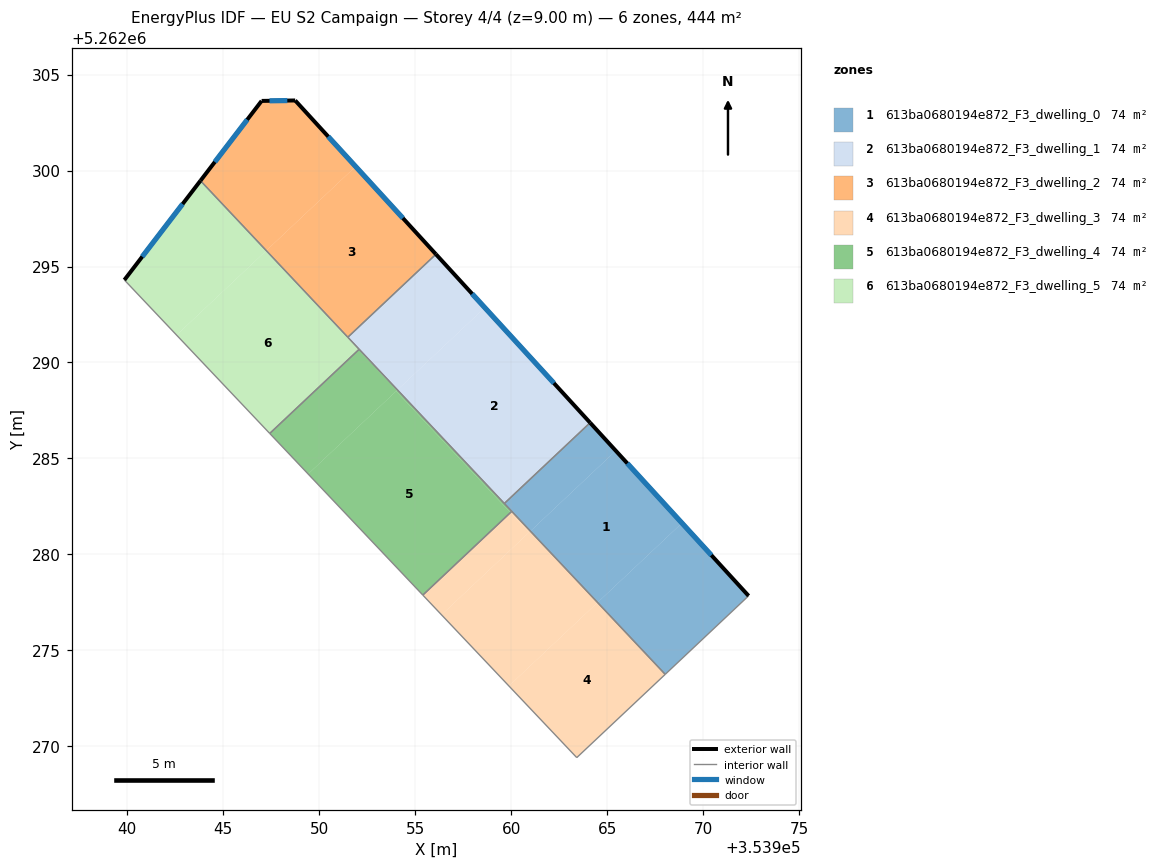
=== STOREY PLAN SPEC (per zone: floor XY polygon, exterior-wall plan segments, windows/doors) ===
zone 1: 613ba0680194e872_F3_dwelling_0  (74.0 m²)
  floor: (353965.45, 5262285.40) (353968.90, 5262281.63) (353964.50, 5262277.50) (353961.00, 5262281.21)
  floor: (353968.90, 5262281.63) (353972.37, 5262277.84) (353968.03, 5262273.75) (353964.50, 5262277.50)
  floor: (353964.11, 5262286.86) (353965.45, 5262285.40) (353961.00, 5262281.21) (353959.65, 5262282.66)
  exterior wall: (353972.37, 5262277.84) – (353964.11, 5262286.86)  [12.2 m]
    window: (353970.43, 5262279.96) – (353966.05, 5262284.74)  [10.3 m²]
  interior walls: 4
zone 2: 613ba0680194e872_F3_dwelling_1  (74.0 m²)
  floor: (353958.63, 5262292.86) (353964.11, 5262286.86) (353959.65, 5262282.66) (353954.08, 5262288.57)
  floor: (353956.08, 5262295.64) (353958.63, 5262292.86) (353954.08, 5262288.57) (353951.49, 5262291.32)
  exterior wall: (353964.11, 5262286.86) – (353956.08, 5262295.64)  [11.9 m]
    window: (353962.23, 5262288.92) – (353957.97, 5262293.58)  [10.0 m²]
  interior walls: 4
zone 3: 613ba0680194e872_F3_dwelling_2  (74.0 m²)
  floor: (353951.90, 5262300.21) (353956.08, 5262295.64) (353951.49, 5262291.32) (353947.24, 5262295.83)
  floor: (353948.75, 5262303.65) (353951.90, 5262300.21) (353947.24, 5262295.83) (353943.81, 5262299.47) (353947.00, 5262303.63)
  exterior wall: (353947.00, 5262303.63) – (353943.81, 5262299.47)  [5.2 m]
    window: (353946.25, 5262302.65) – (353944.56, 5262300.45)  [4.4 m²]
  exterior wall: (353948.75, 5262303.65) – (353947.00, 5262303.63)  [1.7 m]
    window: (353948.34, 5262303.65) – (353947.41, 5262303.63)  [1.5 m²]
  exterior wall: (353956.08, 5262295.64) – (353948.75, 5262303.65)  [10.9 m]
    window: (353954.36, 5262297.52) – (353950.47, 5262301.77)  [9.2 m²]
  interior walls: 2
zone 4: 613ba0680194e872_F3_dwelling_3  (74.0 m²)
  floor: (353964.50, 5262277.50) (353968.03, 5262273.75) (353963.42, 5262269.41) (353959.88, 5262273.15)
  floor: (353961.00, 5262281.21) (353964.50, 5262277.50) (353959.88, 5262273.15) (353956.37, 5262276.85)
  floor: (353959.96, 5262282.18) (353960.93, 5262281.15) (353956.37, 5262276.85) (353955.40, 5262277.88)
  floor: (353960.03, 5262282.24) (353961.00, 5262281.21) (353960.93, 5262281.15) (353959.96, 5262282.18)
  interior walls: 4
zone 5: 613ba0680194e872_F3_dwelling_4  (74.0 m²)
  floor: (353952.05, 5262290.66) (353954.05, 5262288.54) (353949.42, 5262284.19) (353947.42, 5262286.30)
  floor: (353954.08, 5262288.57) (353960.03, 5262282.24) (353959.96, 5262282.18) (353954.01, 5262288.50) (353954.05, 5262288.54)
  floor: (353952.08, 5262290.69) (353954.08, 5262288.57) (353954.05, 5262288.54) (353952.05, 5262290.66)
  floor: (353954.01, 5262288.50) (353959.96, 5262282.18) (353955.40, 5262277.88) (353949.42, 5262284.19)
  interior walls: 5
zone 6: 613ba0680194e872_F3_dwelling_5  (74.0 m²)
  floor: (353943.81, 5262299.47) (353947.24, 5262295.83) (353942.57, 5262291.43) (353939.85, 5262294.30)
  floor: (353947.24, 5262295.83) (353952.08, 5262290.69) (353952.05, 5262290.66) (353947.21, 5262295.80)
  floor: (353947.24, 5262295.83) (353947.21, 5262295.80) (353952.05, 5262290.66) (353947.42, 5262286.30) (353942.57, 5262291.43)
  exterior wall: (353943.81, 5262299.47) – (353939.85, 5262294.30)  [6.5 m]
    window: (353942.88, 5262298.26) – (353940.78, 5262295.51)  [5.5 m²]
  interior walls: 4

=== DERIVED (storey summary) ===
Building: EU S2 Campaign
Storey: 4 of 4  (floor level z = 9.00 m)
Storey gross floor area: 444.1 m²
Zones on this storey: 6
  - 613ba0680194e872_F3_dwelling_0: floor 74.0 m²; exterior wall 12.2 m (36.7 m²); 1 window(s) 10.3 m²; WWR 28.1%
  - 613ba0680194e872_F3_dwelling_1: floor 74.0 m²; exterior wall 11.9 m (35.7 m²); 1 window(s) 10.0 m²; WWR 28.1%
  - 613ba0680194e872_F3_dwelling_2: floor 74.0 m²; exterior wall 17.8 m (53.5 m²); 3 window(s) 15.1 m²; WWR 28.1%
  - 613ba0680194e872_F3_dwelling_3: floor 74.0 m²
  - 613ba0680194e872_F3_dwelling_4: floor 74.0 m²
  - 613ba0680194e872_F3_dwelling_5: floor 74.0 m²; exterior wall 6.5 m (19.5 m²); 1 window(s) 5.5 m²; WWR 28.1%
Zone adjacency (shared interzone walls):
  - 613ba0680194e872_F3_dwelling_0 ↔ 613ba0680194e872_F3_dwelling_1
  - 613ba0680194e872_F3_dwelling_0 ↔ 613ba0680194e872_F3_dwelling_3
  - 613ba0680194e872_F3_dwelling_0 ↔ 613ba0680194e872_F3_dwelling_4
  - 613ba0680194e872_F3_dwelling_1 ↔ 613ba0680194e872_F3_dwelling_2
  - 613ba0680194e872_F3_dwelling_1 ↔ 613ba0680194e872_F3_dwelling_4
  - 613ba0680194e872_F3_dwelling_1 ↔ 613ba0680194e872_F3_dwelling_5
  - 613ba0680194e872_F3_dwelling_2 ↔ 613ba0680194e872_F3_dwelling_5
  - 613ba0680194e872_F3_dwelling_3 ↔ 613ba0680194e872_F3_dwelling_4
  - 613ba0680194e872_F3_dwelling_4 ↔ 613ba0680194e872_F3_dwelling_5